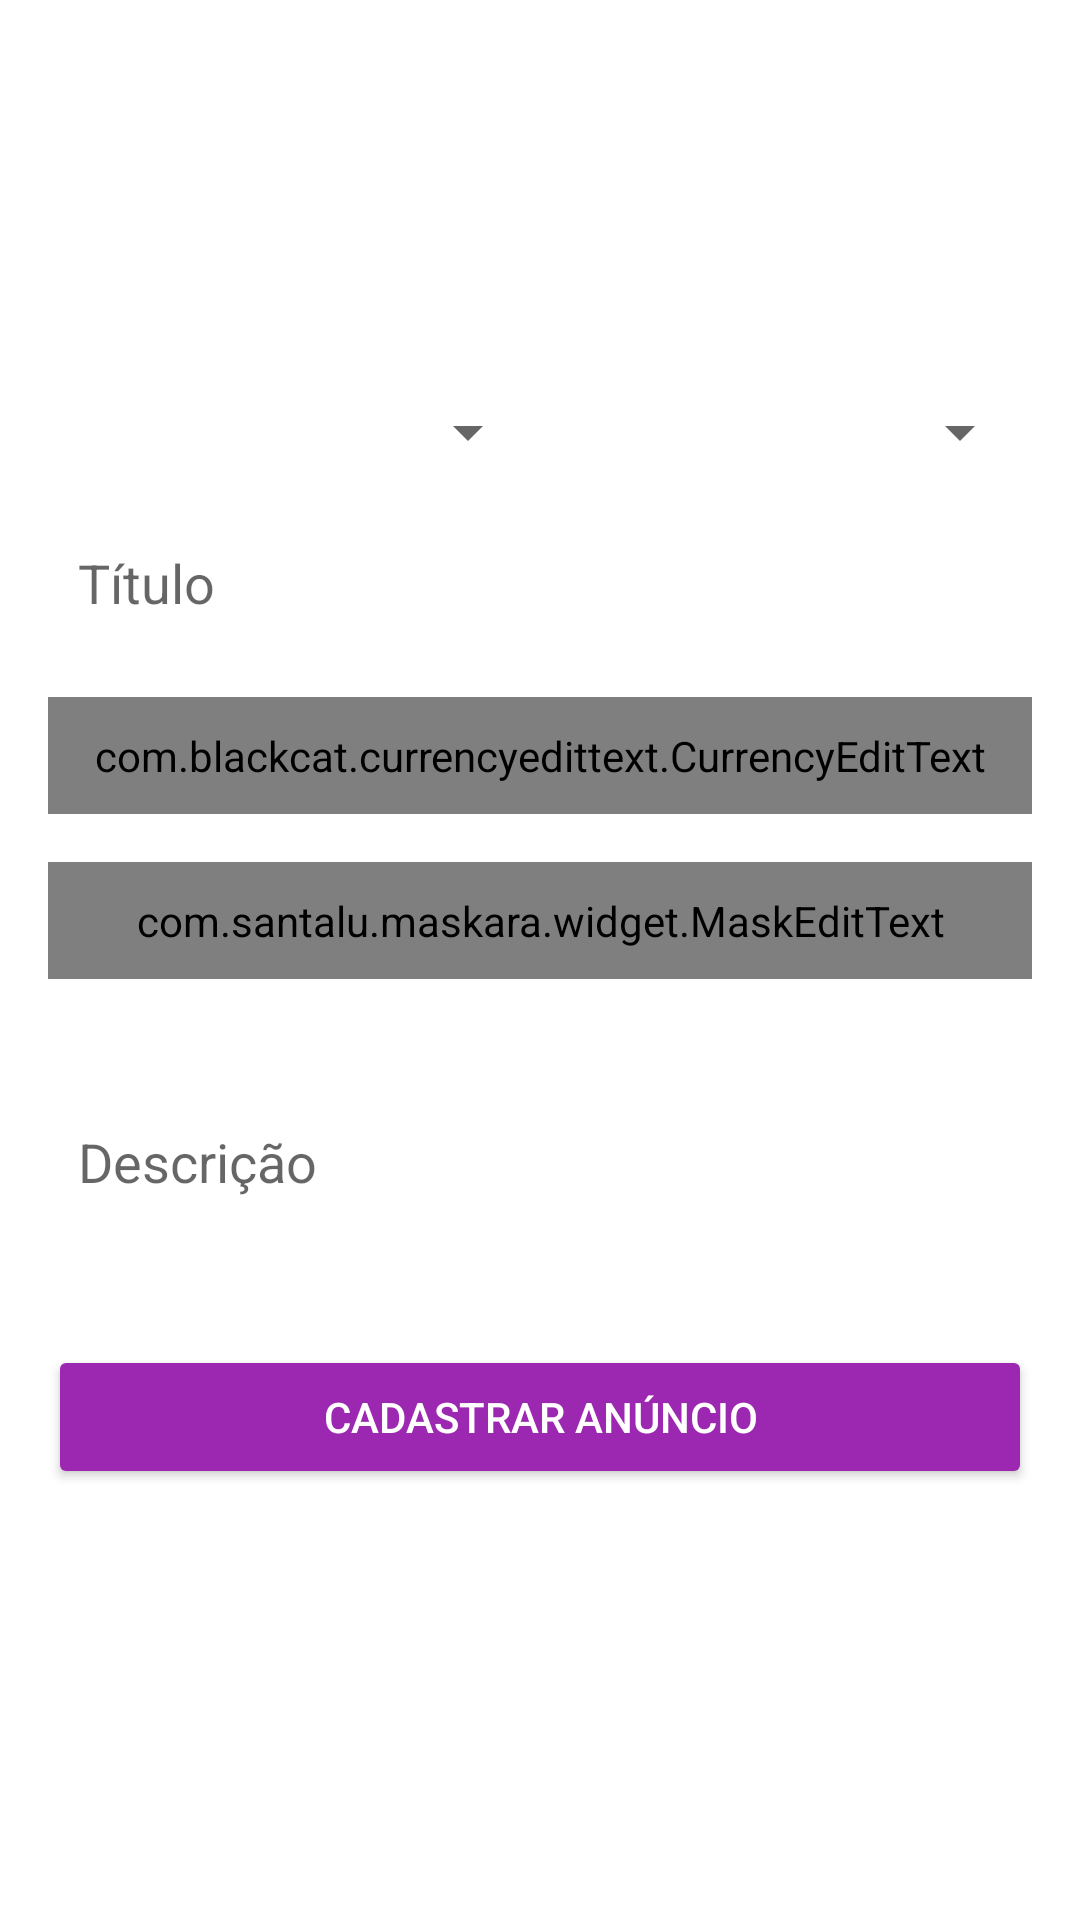

The Android layout XML behind this screen, and the referenced resources:
<!-- AndroidManifest.xml: application theme Theme.OLX -->
<!-- res/layout/activity_cadastrar_anuncio.xml -->
<?xml version="1.0" encoding="utf-8"?>
<LinearLayout xmlns:android="http://schemas.android.com/apk/res/android"
    xmlns:app="http://schemas.android.com/apk/res-auto"
    xmlns:tools="http://schemas.android.com/tools"
    android:layout_width="match_parent"
    android:layout_height="match_parent"
    android:orientation="vertical"
    android:padding="16dp"
    tools:context=".activity.CadastrarAnuncioActivity">

    <LinearLayout
        android:layout_width="match_parent"
        android:layout_height="100dp"
        android:layout_marginBottom="16dp"
        android:orientation="horizontal">

        <ImageView
            android:id="@+id/imageCadastro1"
            android:layout_width="match_parent"
            android:layout_height="wrap_content"
            android:layout_weight="1"
            app:srcCompat="@drawable/padrao" />

        <ImageView
            android:id="@+id/imageCadastro2"
            android:layout_width="match_parent"
            android:layout_height="wrap_content"
            android:layout_weight="1"
            app:srcCompat="@drawable/padrao" />

        <ImageView
            android:id="@+id/imageCadastro3"
            android:layout_width="match_parent"
            android:layout_height="wrap_content"
            android:layout_weight="1"
            app:srcCompat="@drawable/padrao" />
    </LinearLayout>

    <LinearLayout
        android:layout_width="match_parent"
        android:layout_height="wrap_content"
        android:layout_marginBottom="16dp"
        android:orientation="horizontal">

        <Spinner
            android:id="@+id/spinnerEstado"
            android:layout_width="match_parent"
            android:layout_height="wrap_content"
            android:layout_weight="1" />

        <Spinner
            android:id="@+id/spinnerCategoria"
            android:layout_width="match_parent"
            android:layout_height="wrap_content"
            android:layout_weight="1" />
    </LinearLayout>

    <EditText
        android:id="@+id/editTitulo"
        android:layout_width="match_parent"
        android:layout_height="wrap_content"
        android:layout_marginBottom="16dp"
        android:background="@drawable/bg"
        android:ems="10"
        android:hint="Título"
        android:inputType="textPersonName"
        android:padding="10dp" />

    <com.blackcat.currencyedittext.CurrencyEditText
        android:id="@+id/editValor"
        android:layout_width="match_parent"
        android:layout_height="wrap_content"
        android:layout_marginBottom="16dp"
        android:background="@drawable/bg"
        android:ems="10"
        android:hint="Valor"
        android:inputType="number"
        android:padding="10dp" />

    <com.santalu.maskara.widget.MaskEditText
        android:id="@+id/editTelefone"
        android:layout_width="match_parent"
        android:layout_height="wrap_content"
        android:layout_marginBottom="16dp"
        android:background="@drawable/bg"
        android:hint="Telefone"
        android:inputType="number"
        android:padding="10dp"
        app:mask="(__) _____-____"
        app:maskCharacter="_"
        app:maskStyle="completable" />

    <EditText
        android:id="@+id/editDescricao"
        android:layout_width="match_parent"
        android:layout_height="90dp"
        android:background="@drawable/bg"
        android:ems="10"
        android:hint="Descrição"
        android:inputType="textPersonName"
        android:padding="10dp" />

    <androidx.appcompat.widget.AppCompatButton
        android:id="@+id/button"
        android:layout_width="match_parent"
        android:layout_height="wrap_content"
        android:layout_marginTop="16dp"
        android:onClick="validarDadosAnuncio"
        android:text="Cadastrar Anúncio"
        android:theme="@style/botaoPadrao" />
</LinearLayout>
<!-- resources referenced by this layout -->
<resources>
  <style name="botaoPadrao" parent="Theme.AppCompat.Light">
  
          <item name="colorControlHighlight">#d500f9</item>
          <item name="colorButtonNormal">#9C27B0</item>
          <item name="android:textColor">@color/white</item>
  
      </style>
  <style name="Theme.OLX" parent="Theme.MaterialComponents.DayNight.DarkActionBar">
          
          <item name="colorPrimary">#9C27B0</item>
          <item name="colorPrimaryVariant">#7B1FA2</item>
          <item name="colorOnPrimary">@color/white</item>
          
          <item name="colorSecondary">#FF5722</item>
          <item name="colorSecondaryVariant">#FF4F17</item>
          <item name="colorOnSecondary">@color/white</item>
          
          <item name="android:statusBarColor" tools:targetApi="l">?attr/colorPrimaryVariant</item>
          
      </style>
  <!-- not gathered from this repository: default colours our renderer supplied (Android Studio template values) -->
  <color name="white">#FFFFFFFF</color>
</resources>
